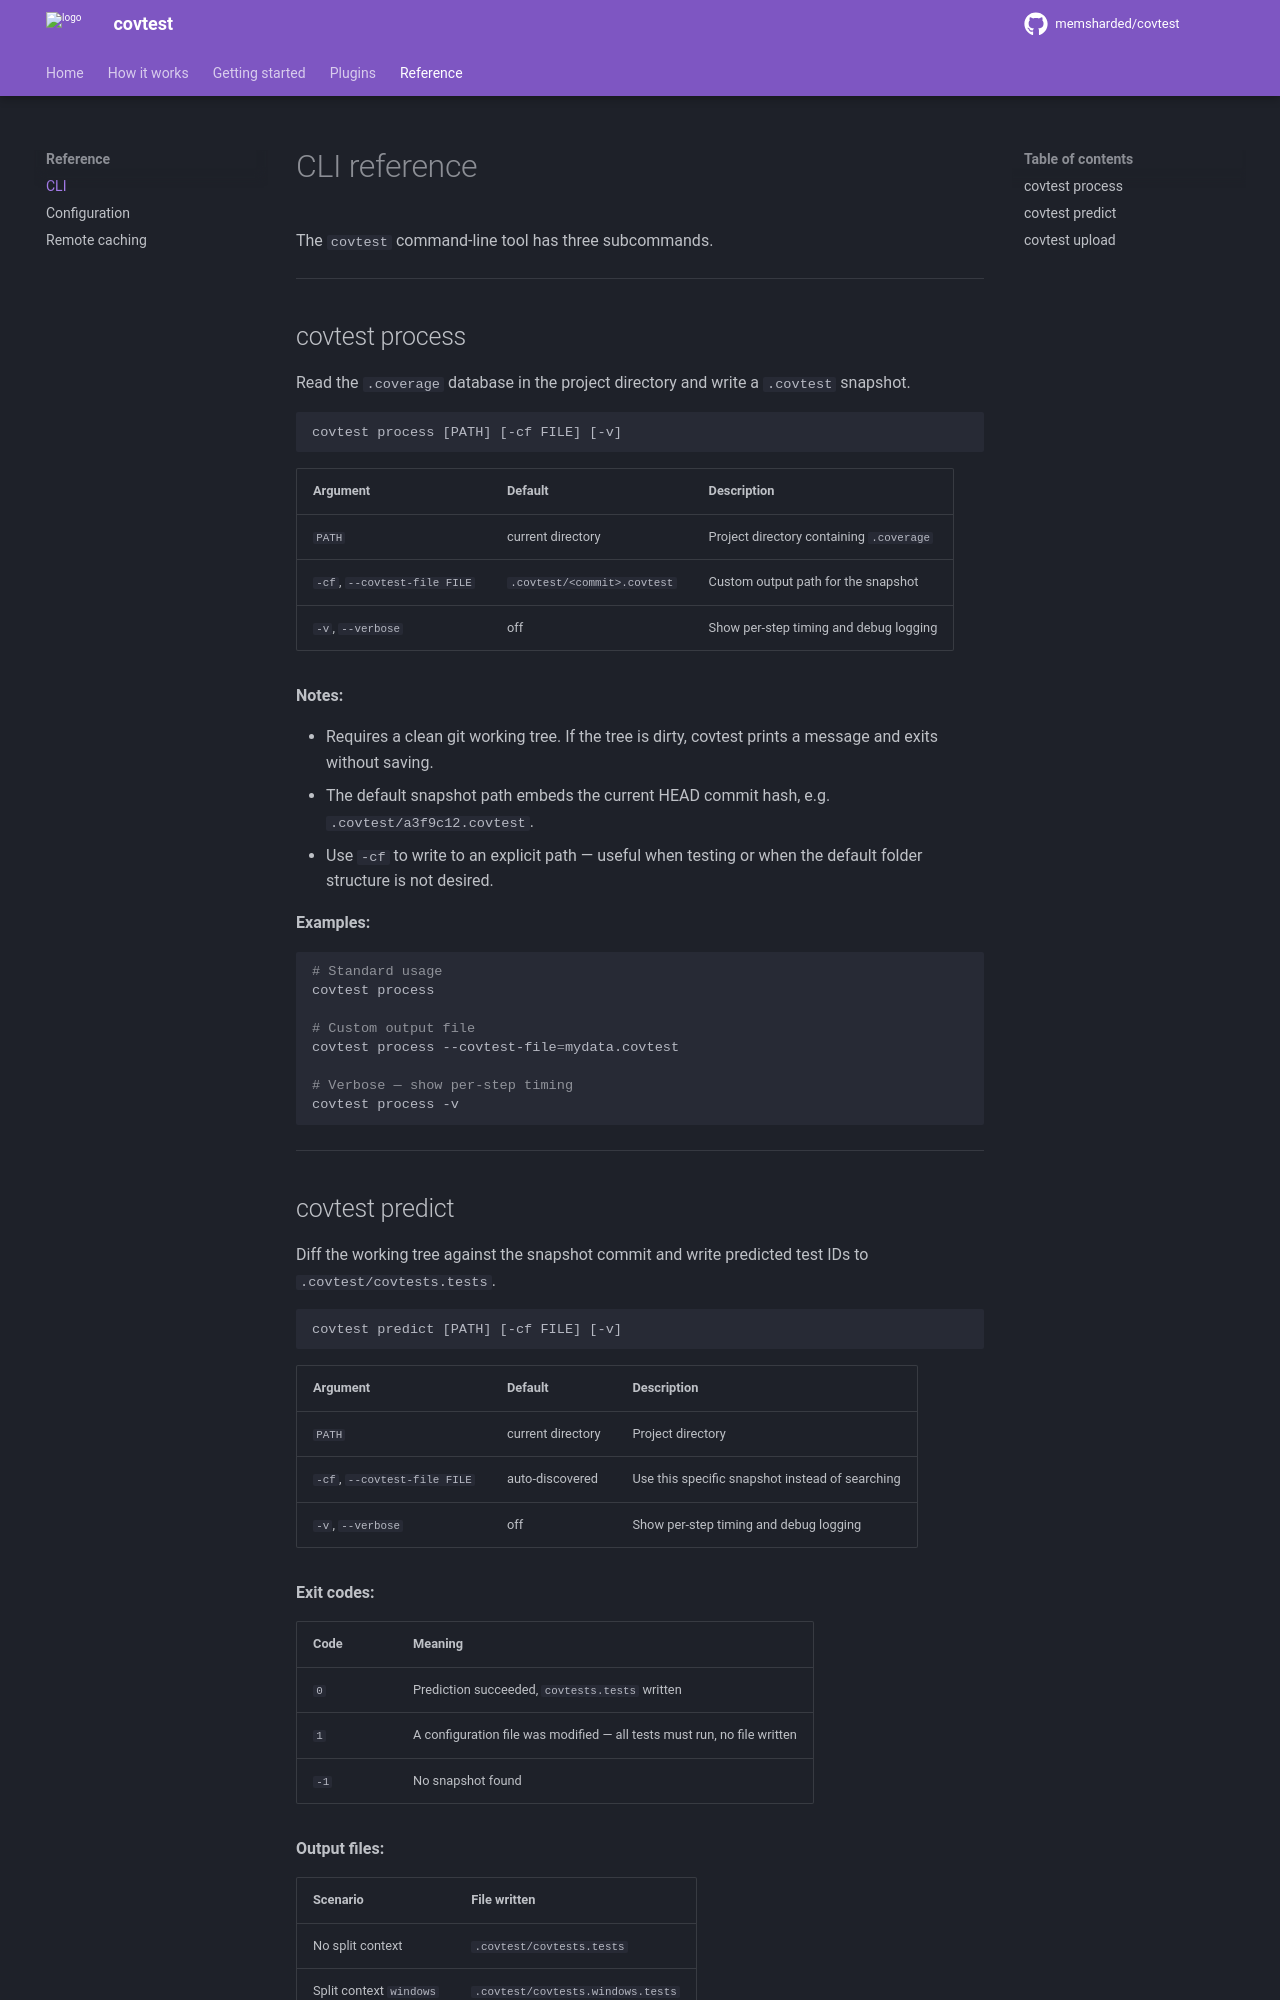

repository: conan-io/covtest · page: cli/index.html · generator: mkdocs

# CLI reference

The `covtest` command-line tool has three subcommands.

---

## covtest process

Read the `.coverage` database in the project directory and write a `.covtest` snapshot.

```
covtest process [PATH] [-cf FILE] [-v]
```

| Argument | Default | Description |
|----------|---------|-------------|
| `PATH` | current directory | Project directory containing `.coverage` |
| `-cf`, `--covtest-file FILE` | `.covtest/<commit>.covtest` | Custom output path for the snapshot |
| `-v`, `--verbose` | off | Show per-step timing and debug logging |

**Notes:**

- Requires a clean git working tree. If the tree is dirty, covtest prints a message and exits without saving.
- The default snapshot path embeds the current HEAD commit hash, e.g. `.covtest/a3f9c12.covtest`.
- Use `-cf` to write to an explicit path — useful when testing or when the default folder structure is not desired.

**Examples:**

```bash
# Standard usage
covtest process

# Custom output file
covtest process --covtest-file=mydata.covtest

# Verbose — show per-step timing
covtest process -v
```

---
